Photos from the image-classification dataset "finalCAIProject" in the GitHub repository jacobgale21/finalCAIProject. Its 12 classes are: backpack, book, calculator, chair, clock, desk, keychain, laptop, paper, pen, phone, water bottle.

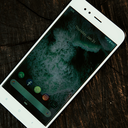
Label: phone

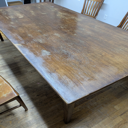
Label: desk

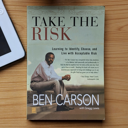
Label: book

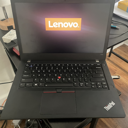
Label: laptop

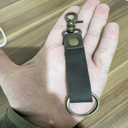
Label: keychain

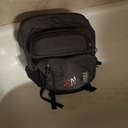
Label: backpack
